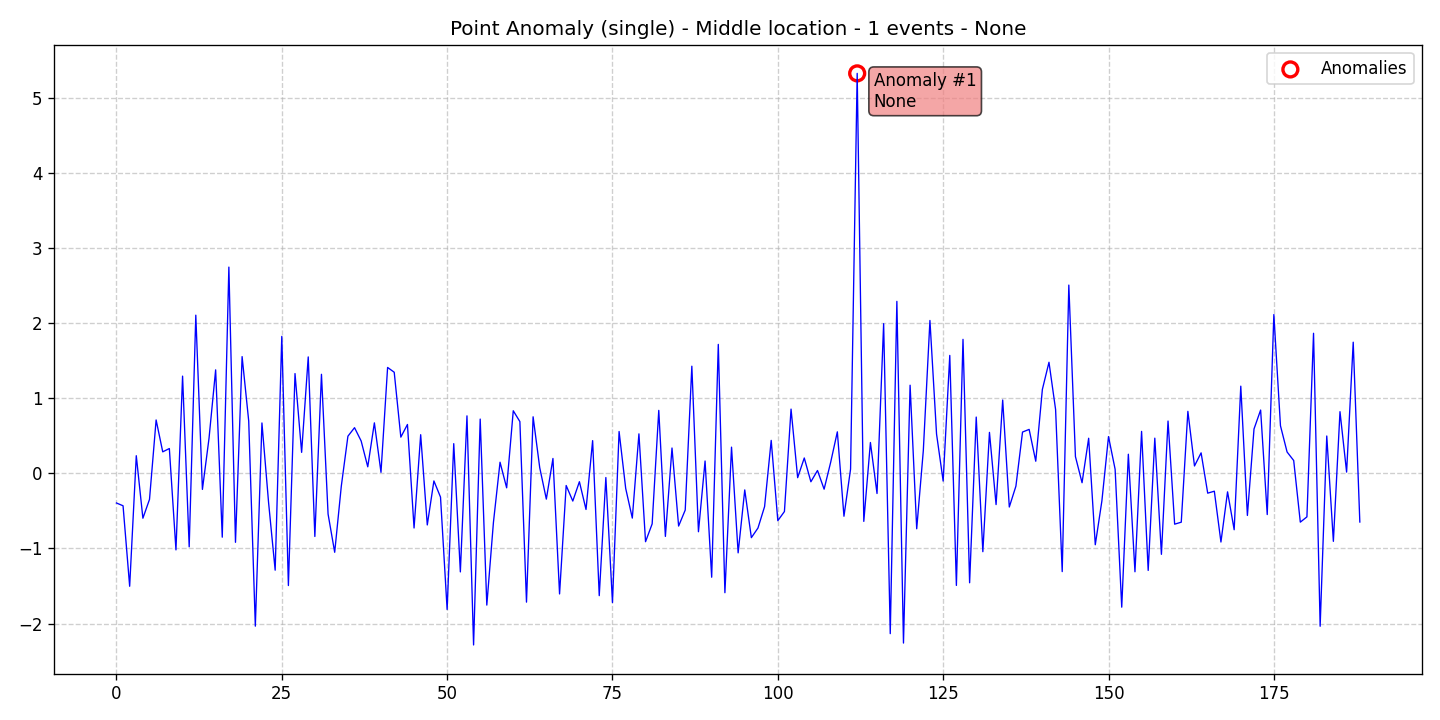

The table this chart was drawn from, first rows:
data, stationary, det_lin_up, det_lin_down, det_quad, det_cubic, det_exp, det_damped, stoc_trend, volatility, single_seas, multiple_seas, point_anom_single, point_anom_multi, collect_anom, context_anom, mean_shift, var_shift, trend_shift, date, is_break, is_anomaly, is_multi, location_beginning
-0.3942, 0, 0, 0, 0, 0, 0, 0, 0, 0, 0, 0, 1, 0, 0, 0, 0, 0, 0, 2020-01-01, 0, 0, 0, 0
-0.4312, 0, 0, 0, 0, 0, 0, 0, 0, 0, 0, 0, 1, 0, 0, 0, 0, 0, 0, 2020-01-02, 0, 0, 0, 0
-1.503, 0, 0, 0, 0, 0, 0, 0, 0, 0, 0, 0, 1, 0, 0, 0, 0, 0, 0, 2020-01-03, 0, 0, 0, 0
0.2354, 0, 0, 0, 0, 0, 0, 0, 0, 0, 0, 0, 1, 0, 0, 0, 0, 0, 0, 2020-01-04, 0, 0, 0, 0
-0.5971, 0, 0, 0, 0, 0, 0, 0, 0, 0, 0, 0, 1, 0, 0, 0, 0, 0, 0, 2020-01-05, 0, 0, 0, 0
-0.3464, 0, 0, 0, 0, 0, 0, 0, 0, 0, 0, 0, 1, 0, 0, 0, 0, 0, 0, 2020-01-06, 0, 0, 0, 0
0.7115, 0, 0, 0, 0, 0, 0, 0, 0, 0, 0, 0, 1, 0, 0, 0, 0, 0, 0, 2020-01-07, 0, 0, 0, 0
0.2869, 0, 0, 0, 0, 0, 0, 0, 0, 0, 0, 0, 1, 0, 0, 0, 0, 0, 0, 2020-01-08, 0, 0, 0, 0
0.331, 0, 0, 0, 0, 0, 0, 0, 0, 0, 0, 0, 1, 0, 0, 0, 0, 0, 0, 2020-01-09, 0, 0, 0, 0
-1.019, 0, 0, 0, 0, 0, 0, 0, 0, 0, 0, 0, 1, 0, 0, 0, 0, 0, 0, 2020-01-10, 0, 0, 0, 0
1.295, 0, 0, 0, 0, 0, 0, 0, 0, 0, 0, 0, 1, 0, 0, 0, 0, 0, 0, 2020-01-11, 0, 0, 0, 0
-0.9778, 0, 0, 0, 0, 0, 0, 0, 0, 0, 0, 0, 1, 0, 0, 0, 0, 0, 0, 2020-01-12, 0, 0, 0, 0
2.107, 0, 0, 0, 0, 0, 0, 0, 0, 0, 0, 0, 1, 0, 0, 0, 0, 0, 0, 2020-01-13, 0, 0, 0, 0
-0.2133, 0, 0, 0, 0, 0, 0, 0, 0, 0, 0, 0, 1, 0, 0, 0, 0, 0, 0, 2020-01-14, 0, 0, 0, 0
0.4684, 0, 0, 0, 0, 0, 0, 0, 0, 0, 0, 0, 1, 0, 0, 0, 0, 0, 0, 2020-01-15, 0, 0, 0, 0
1.379, 0, 0, 0, 0, 0, 0, 0, 0, 0, 0, 0, 1, 0, 0, 0, 0, 0, 0, 2020-01-16, 0, 0, 0, 0
-0.8495, 0, 0, 0, 0, 0, 0, 0, 0, 0, 0, 0, 1, 0, 0, 0, 0, 0, 0, 2020-01-17, 0, 0, 0, 0
2.747, 0, 0, 0, 0, 0, 0, 0, 0, 0, 0, 0, 1, 0, 0, 0, 0, 0, 0, 2020-01-18, 0, 0, 0, 0
-0.9179, 0, 0, 0, 0, 0, 0, 0, 0, 0, 0, 0, 1, 0, 0, 0, 0, 0, 0, 2020-01-19, 0, 0, 0, 0
1.555, 0, 0, 0, 0, 0, 0, 0, 0, 0, 0, 0, 1, 0, 0, 0, 0, 0, 0, 2020-01-20, 0, 0, 0, 0
0.6977, 0, 0, 0, 0, 0, 0, 0, 0, 0, 0, 0, 1, 0, 0, 0, 0, 0, 0, 2020-01-21, 0, 0, 0, 0
-2.034, 0, 0, 0, 0, 0, 0, 0, 0, 0, 0, 0, 1, 0, 0, 0, 0, 0, 0, 2020-01-22, 0, 0, 0, 0
0.6716, 0, 0, 0, 0, 0, 0, 0, 0, 0, 0, 0, 1, 0, 0, 0, 0, 0, 0, 2020-01-23, 0, 0, 0, 0
-0.3851, 0, 0, 0, 0, 0, 0, 0, 0, 0, 0, 0, 1, 0, 0, 0, 0, 0, 0, 2020-01-24, 0, 0, 0, 0
-1.289, 0, 0, 0, 0, 0, 0, 0, 0, 0, 0, 0, 1, 0, 0, 0, 0, 0, 0, 2020-01-25, 0, 0, 0, 0
1.824, 0, 0, 0, 0, 0, 0, 0, 0, 0, 0, 0, 1, 0, 0, 0, 0, 0, 0, 2020-01-26, 0, 0, 0, 0
-1.493, 0, 0, 0, 0, 0, 0, 0, 0, 0, 0, 0, 1, 0, 0, 0, 0, 0, 0, 2020-01-27, 0, 0, 0, 0
1.329, 0, 0, 0, 0, 0, 0, 0, 0, 0, 0, 0, 1, 0, 0, 0, 0, 0, 0, 2020-01-28, 0, 0, 0, 0
0.2801, 0, 0, 0, 0, 0, 0, 0, 0, 0, 0, 0, 1, 0, 0, 0, 0, 0, 0, 2020-01-29, 0, 0, 0, 0
1.551, 0, 0, 0, 0, 0, 0, 0, 0, 0, 0, 0, 1, 0, 0, 0, 0, 0, 0, 2020-01-30, 0, 0, 0, 0
-0.8401, 0, 0, 0, 0, 0, 0, 0, 0, 0, 0, 0, 1, 0, 0, 0, 0, 0, 0, 2020-01-31, 0, 0, 0, 0
1.32, 0, 0, 0, 0, 0, 0, 0, 0, 0, 0, 0, 1, 0, 0, 0, 0, 0, 0, 2020-02-01, 0, 0, 0, 0
-0.5421, 0, 0, 0, 0, 0, 0, 0, 0, 0, 0, 0, 1, 0, 0, 0, 0, 0, 0, 2020-02-02, 0, 0, 0, 0
-1.051, 0, 0, 0, 0, 0, 0, 0, 0, 0, 0, 0, 1, 0, 0, 0, 0, 0, 0, 2020-02-03, 0, 0, 0, 0
-0.1697, 0, 0, 0, 0, 0, 0, 0, 0, 0, 0, 0, 1, 0, 0, 0, 0, 0, 0, 2020-02-04, 0, 0, 0, 0
0.4954, 0, 0, 0, 0, 0, 0, 0, 0, 0, 0, 0, 1, 0, 0, 0, 0, 0, 0, 2020-02-05, 0, 0, 0, 0
0.6086, 0, 0, 0, 0, 0, 0, 0, 0, 0, 0, 0, 1, 0, 0, 0, 0, 0, 0, 2020-02-06, 0, 0, 0, 0
0.4319, 0, 0, 0, 0, 0, 0, 0, 0, 0, 0, 0, 1, 0, 0, 0, 0, 0, 0, 2020-02-07, 0, 0, 0, 0
0.08759, 0, 0, 0, 0, 0, 0, 0, 0, 0, 0, 0, 1, 0, 0, 0, 0, 0, 0, 2020-02-08, 0, 0, 0, 0
0.6729, 0, 0, 0, 0, 0, 0, 0, 0, 0, 0, 0, 1, 0, 0, 0, 0, 0, 0, 2020-02-09, 0, 0, 0, 0
0.01403, 0, 0, 0, 0, 0, 0, 0, 0, 0, 0, 0, 1, 0, 0, 0, 0, 0, 0, 2020-02-10, 0, 0, 0, 0
1.411, 0, 0, 0, 0, 0, 0, 0, 0, 0, 0, 0, 1, 0, 0, 0, 0, 0, 0, 2020-02-11, 0, 0, 0, 0
1.347, 0, 0, 0, 0, 0, 0, 0, 0, 0, 0, 0, 1, 0, 0, 0, 0, 0, 0, 2020-02-12, 0, 0, 0, 0
0.4827, 0, 0, 0, 0, 0, 0, 0, 0, 0, 0, 0, 1, 0, 0, 0, 0, 0, 0, 2020-02-13, 0, 0, 0, 0
0.6513, 0, 0, 0, 0, 0, 0, 0, 0, 0, 0, 0, 1, 0, 0, 0, 0, 0, 0, 2020-02-14, 0, 0, 0, 0
-0.7273, 0, 0, 0, 0, 0, 0, 0, 0, 0, 0, 0, 1, 0, 0, 0, 0, 0, 0, 2020-02-15, 0, 0, 0, 0
0.5152, 0, 0, 0, 0, 0, 0, 0, 0, 0, 0, 0, 1, 0, 0, 0, 0, 0, 0, 2020-02-16, 0, 0, 0, 0
-0.6865, 0, 0, 0, 0, 0, 0, 0, 0, 0, 0, 0, 1, 0, 0, 0, 0, 0, 0, 2020-02-17, 0, 0, 0, 0
-0.1004, 0, 0, 0, 0, 0, 0, 0, 0, 0, 0, 0, 1, 0, 0, 0, 0, 0, 0, 2020-02-18, 0, 0, 0, 0
-0.3156, 0, 0, 0, 0, 0, 0, 0, 0, 0, 0, 0, 1, 0, 0, 0, 0, 0, 0, 2020-02-19, 0, 0, 0, 0
-1.812, 0, 0, 0, 0, 0, 0, 0, 0, 0, 0, 0, 1, 0, 0, 0, 0, 0, 0, 2020-02-20, 0, 0, 0, 0
0.3959, 0, 0, 0, 0, 0, 0, 0, 0, 0, 0, 0, 1, 0, 0, 0, 0, 0, 0, 2020-02-21, 0, 0, 0, 0
-1.312, 0, 0, 0, 0, 0, 0, 0, 0, 0, 0, 0, 1, 0, 0, 0, 0, 0, 0, 2020-02-22, 0, 0, 0, 0
0.7661, 0, 0, 0, 0, 0, 0, 0, 0, 0, 0, 0, 1, 0, 0, 0, 0, 0, 0, 2020-02-23, 0, 0, 0, 0
-2.285, 0, 0, 0, 0, 0, 0, 0, 0, 0, 0, 0, 1, 0, 0, 0, 0, 0, 0, 2020-02-24, 0, 0, 0, 0
0.7233, 0, 0, 0, 0, 0, 0, 0, 0, 0, 0, 0, 1, 0, 0, 0, 0, 0, 0, 2020-02-25, 0, 0, 0, 0
-1.754, 0, 0, 0, 0, 0, 0, 0, 0, 0, 0, 0, 1, 0, 0, 0, 0, 0, 0, 2020-02-26, 0, 0, 0, 0
-0.6543, 0, 0, 0, 0, 0, 0, 0, 0, 0, 0, 0, 1, 0, 0, 0, 0, 0, 0, 2020-02-27, 0, 0, 0, 0
0.1486, 0, 0, 0, 0, 0, 0, 0, 0, 0, 0, 0, 1, 0, 0, 0, 0, 0, 0, 2020-02-28, 0, 0, 0, 0
-0.1922, 0, 0, 0, 0, 0, 0, 0, 0, 0, 0, 0, 1, 0, 0, 0, 0, 0, 0, 2020-02-29, 0, 0, 0, 0
... 129 more rows
